3-way image classification set "dataset" from GitHub (akbartangir/DL-workspace); label vocabulary: paper, rock, scissors.

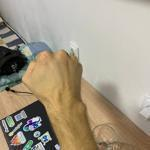
Label: rock

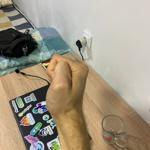
Label: rock

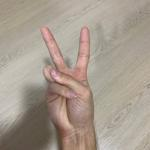
Label: scissors

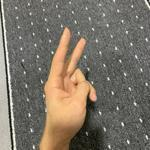
Label: scissors

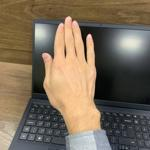
Label: paper

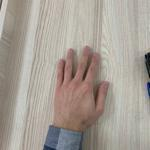
Label: paper
